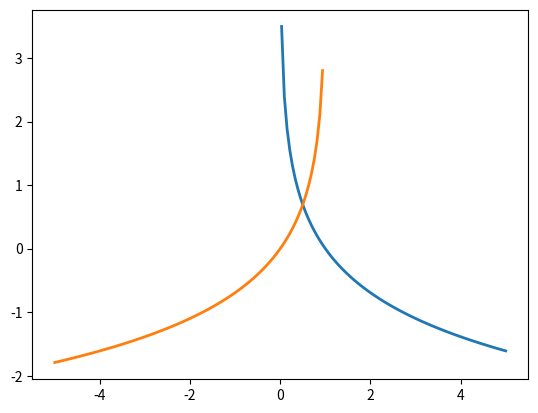

Reproduce this figure in Python.
# Using base install of anaconda
import pandas as pd
import numpy as np
import matplotlib.pyplot as plt

def examplePlot():
    ax = plt.subplot(111)

    t = np.arange(0.0, 5.0, 0.01)
    s = np.cos(2*np.pi*t)
    line, = plt.plot(t, s, lw=2)

    plt.annotate('local max', xy=(2, 1), xytext=(3, 1.5),
                arrowprops=dict(facecolor='black', shrink=0.05),
                )

    plt.ylim(-2,2)
    plt.show()

def straightLinePlot():
    # interpreted as 3 seperate integers (nrows, ncols, index) of figure
    plt.subplot(111)

    t = np.arange(0.0, 5.0, 0.01)
    s = 30 + (0.5 * t)
    line, = plt.plot(t, s, lw=2) #lw = line width in points

    plt.show()

def quadraticPlot():
    plt.subplot(111)

    x = np.arange(10.00, 41.00, 1.0)
    y = np.power(x - 25, 2) + 20
    line, = plt.plot(x, y, lw=2)

    plt.show()

def logPlot():
    plt.subplot(1,1,1)

    x1 = np.linspace(-1.0, 5.0, 100)
    x2 = np.linspace(-5.0, 1.0, 100)

    y1 =  - np.log(x1)
    y2 = - np.log(1-x2)
    line1, line2 = plt.plot(x1, y1, lw=2), plt.plot(x2, y2, lw=2)

    plt.show()

def sigmoidPlot():
    plt.subplot(111)

    x = np.arange(-10, 10, .5)
    z = 1/(1 + np.exp(-x))
    line, = plt.plot(x, z, lw=2)

    plt.show()

logPlot()
